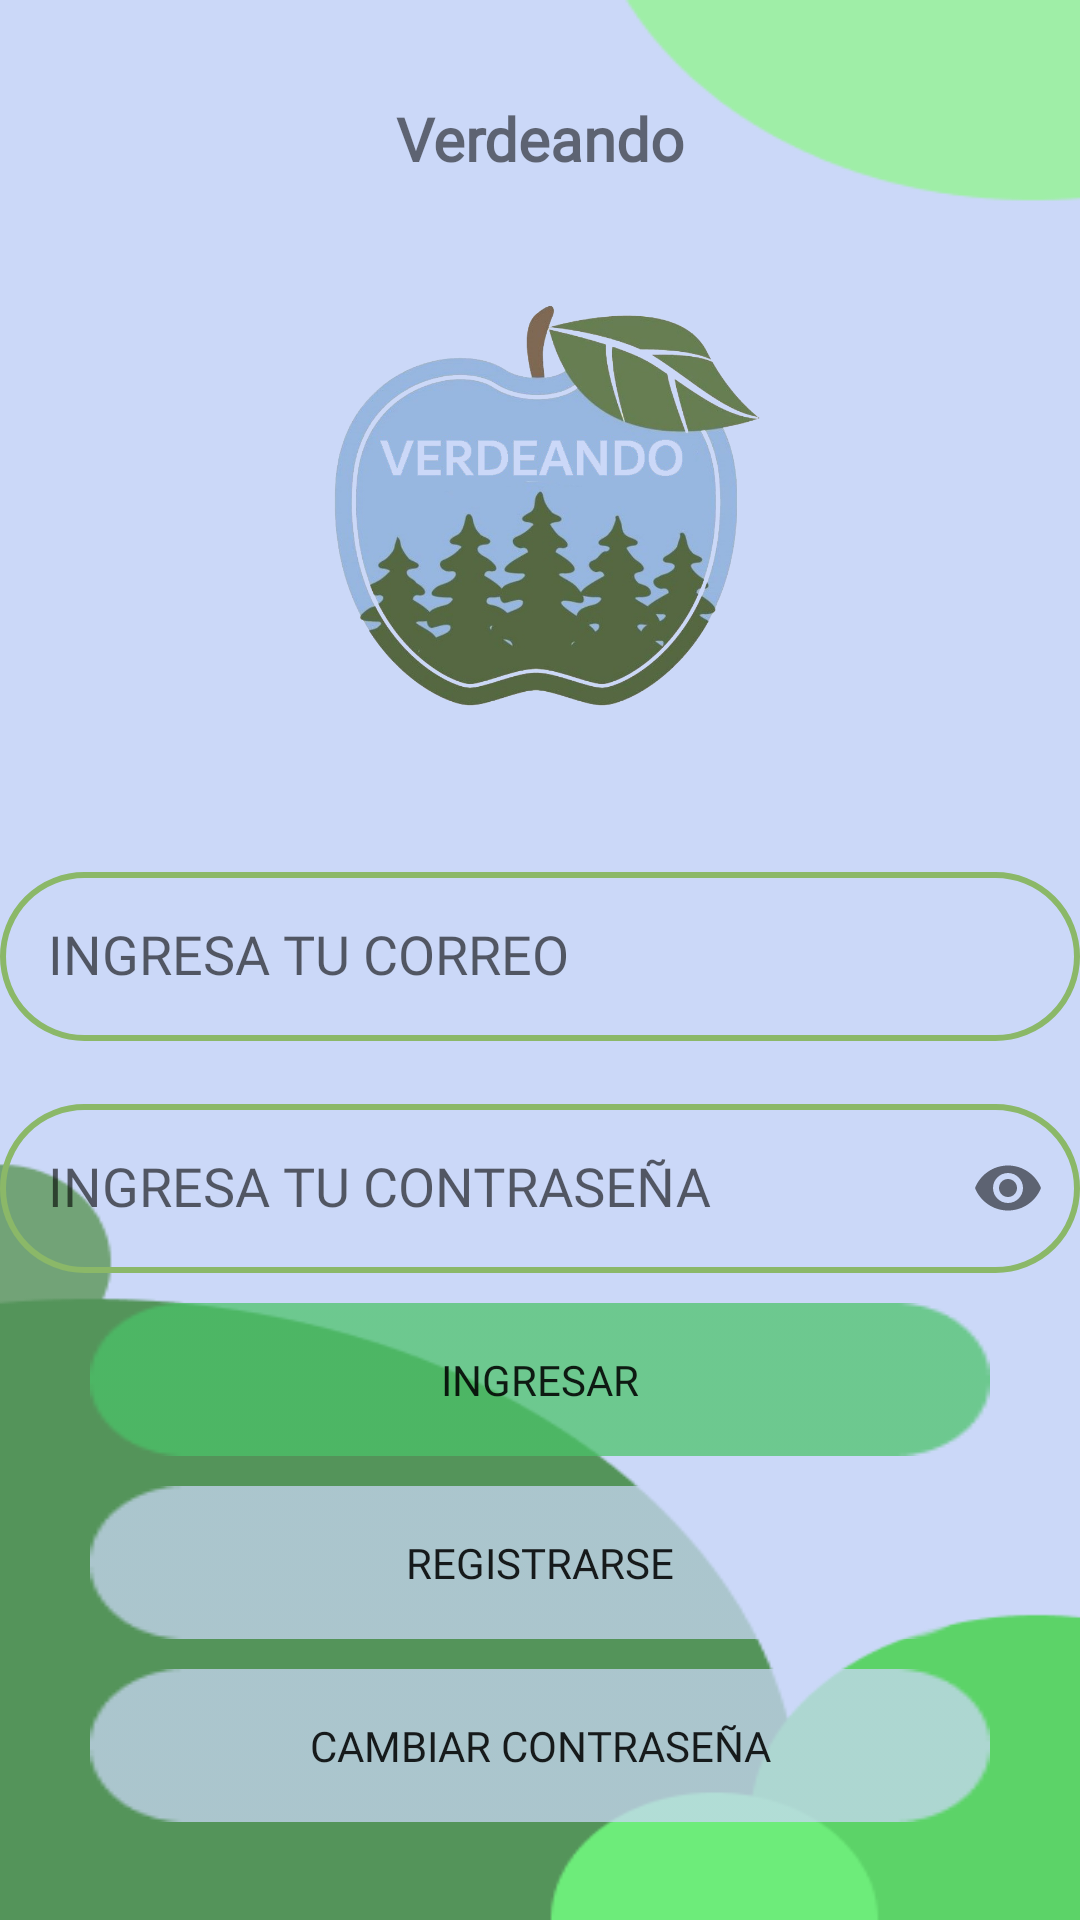

Reconstruct the res/layout file that produces this screen, plus the resources it refers to.
<!-- AndroidManifest.xml: application theme Theme.AppReciclar -->
<!-- res/layout/app_login.xml -->
<?xml version="1.0" encoding="utf-8"?>
<androidx.appcompat.widget.LinearLayoutCompat xmlns:android="http://schemas.android.com/apk/res/android"
    xmlns:app="http://schemas.android.com/apk/res-auto"
    xmlns:tools="http://schemas.android.com/tools"
    android:layout_width="match_parent"
    android:layout_height="match_parent"
    android:background="@drawable/inicio"
    tools:context=".Login">

    <androidx.appcompat.widget.LinearLayoutCompat
        android:layout_width="match_parent"
        android:layout_height="match_parent"
        android:orientation="vertical"
        android:gravity="center">

        
        <TextView
            android:layout_width="match_parent"
            android:layout_height="wrap_content"
            android:fontFamily="@font/bebas_neue"
            android:gravity="center"
            android:text="@string/app_name"
            android:textSize="20sp"

            android:textStyle="bold">

        </TextView>

        
       <androidx.appcompat.widget.AppCompatImageView
           android:layout_width="200dp"
           android:layout_height="200dp"
           android:src="@drawable/verdeando"
           android:layout_marginTop="10dp">

       </androidx.appcompat.widget.AppCompatImageView>

        
        <com.google.android.material.textfield.TextInputLayout
            android:layout_width="match_parent"
            android:layout_height="wrap_content"
            android:layout_marginTop="10dp"

            >

            <EditText
                android:id="@+id/ingresarEmail"
                android:layout_width="match_parent"
                android:layout_height="wrap_content"
                android:layout_marginTop="20dp"
                android:background="@drawable/custom_edittext"
                android:fontFamily="@font/bebas_neue"
                android:gravity="start|center_vertical"
                android:hint="@string/ingresarEmail"
                android:padding="16dp"

                android:textColor="@color/black"
                tools:ignore="SpeakableTextPresentCheck" />


        </com.google.android.material.textfield.TextInputLayout>

        
        <com.google.android.material.textfield.TextInputLayout
            android:layout_width="match_parent"
            android:layout_height="wrap_content"
            android:layout_marginTop="10dp"
            app:passwordToggleEnabled="true">

            <EditText
                android:id="@+id/ingresarContra"
                android:layout_width="match_parent"
                android:layout_height="wrap_content"
                android:layout_marginTop="20dp"
                android:background="@drawable/custom_edittext"
                android:fontFamily="@font/bebas_neue"
                android:gravity="start|center_vertical"
                android:hint="@string/ingresarContra"
                android:importantForAutofill="no"
                android:inputType="textPassword"
                android:padding="16dp"
                android:textColor="@color/black"
                tools:ignore="SpeakableTextPresentCheck">

            </EditText>

        </com.google.android.material.textfield.TextInputLayout>

        <Button
            android:id="@+id/Login"
            android:layout_width="300dp"
            android:layout_height="wrap_content"
            android:layout_marginTop="10dp"
            android:background="@drawable/rectangle_3"

            android:fontFamily="@font/bebas_neue"
            android:text="@string/Login">

        </Button>

        <Button
            android:id="@+id/btnRegistrar"
            android:layout_width="300dp"
            android:layout_height="wrap_content"
            android:layout_marginTop="10dp"
            android:background="@drawable/rectangle_3"
            android:backgroundTint="@color/lavender"
            android:fontFamily="@font/bebas_neue"
            android:text="@string/btnRegistrar">

        </Button>

        <Button
            android:id="@+id/btnReset"
            android:layout_width="300dp"
            android:layout_height="wrap_content"
            android:layout_marginTop="10dp"
            android:background="@drawable/rectangle_3"
            android:backgroundTint="@color/lavender"
            android:fontFamily="@font/bebas_neue"
            android:text="@string/btnReset">

        </Button>



    </androidx.appcompat.widget.LinearLayoutCompat>


</androidx.appcompat.widget.LinearLayoutCompat>
<!-- resources referenced by this layout -->
<resources>
  <color name="black">#FF000000</color>
  <color name="lavender">#CBD8F8</color>
  <!-- drawable custom_edittext (drawable) -->
  <?xml version="1.0" encoding="utf-8"?>
  <shape xmlns:android="http://schemas.android.com/apk/res/android"
      android:shape="rectangle">
      <stroke
          android:width="2dp"
          android:color="@color/verdeando"/>
      <corners
          android:radius="30dp"
          />
  
  
  
  </shape>
  <!-- drawable inicio: png bitmap (drawable, 7521 bytes) -->
  <!-- drawable rectangle_3: png bitmap (drawable, 1113 bytes) -->
  <!-- drawable verdeando: png bitmap (drawable, 418002 bytes) -->
  <string name="Login">INGRESAR</string>
  <string name="app_name">Verdeando</string>
  <string name="btnRegistrar">REGISTRARSE</string>
  <string name="btnReset">CAMBIAR CONTRASEÑA</string>
  <string name="ingresarContra">INGRESA TU CONTRASEÑA</string>
  <string name="ingresarEmail">INGRESA TU CORREO</string>
  <style name="Theme.AppReciclar" parent="Theme.AppCompat.DayNight.NoActionBar">
          
          <item name="colorPrimary">@color/lavender</item>
          <item name="colorPrimaryVariant">@color/purple_700</item>
          <item name="colorOnPrimary">@color/white</item>
          
          <item name="colorSecondary">@color/teal_200</item>
          <item name="colorSecondaryVariant">@color/teal_700</item>
          <item name="colorOnSecondary">@color/black</item>
          
          <item name="android:statusBarColor">?attr/colorPrimaryVariant</item>
          
      </style>
  <color name="verdeando">#8BB868</color>
  <color name="purple_700">#FF3700B3</color>
  <color name="white">#FFFFFFFF</color>
  <color name="teal_200">#FF03DAC5</color>
  <color name="teal_700">#FF018786</color>
</resources>
